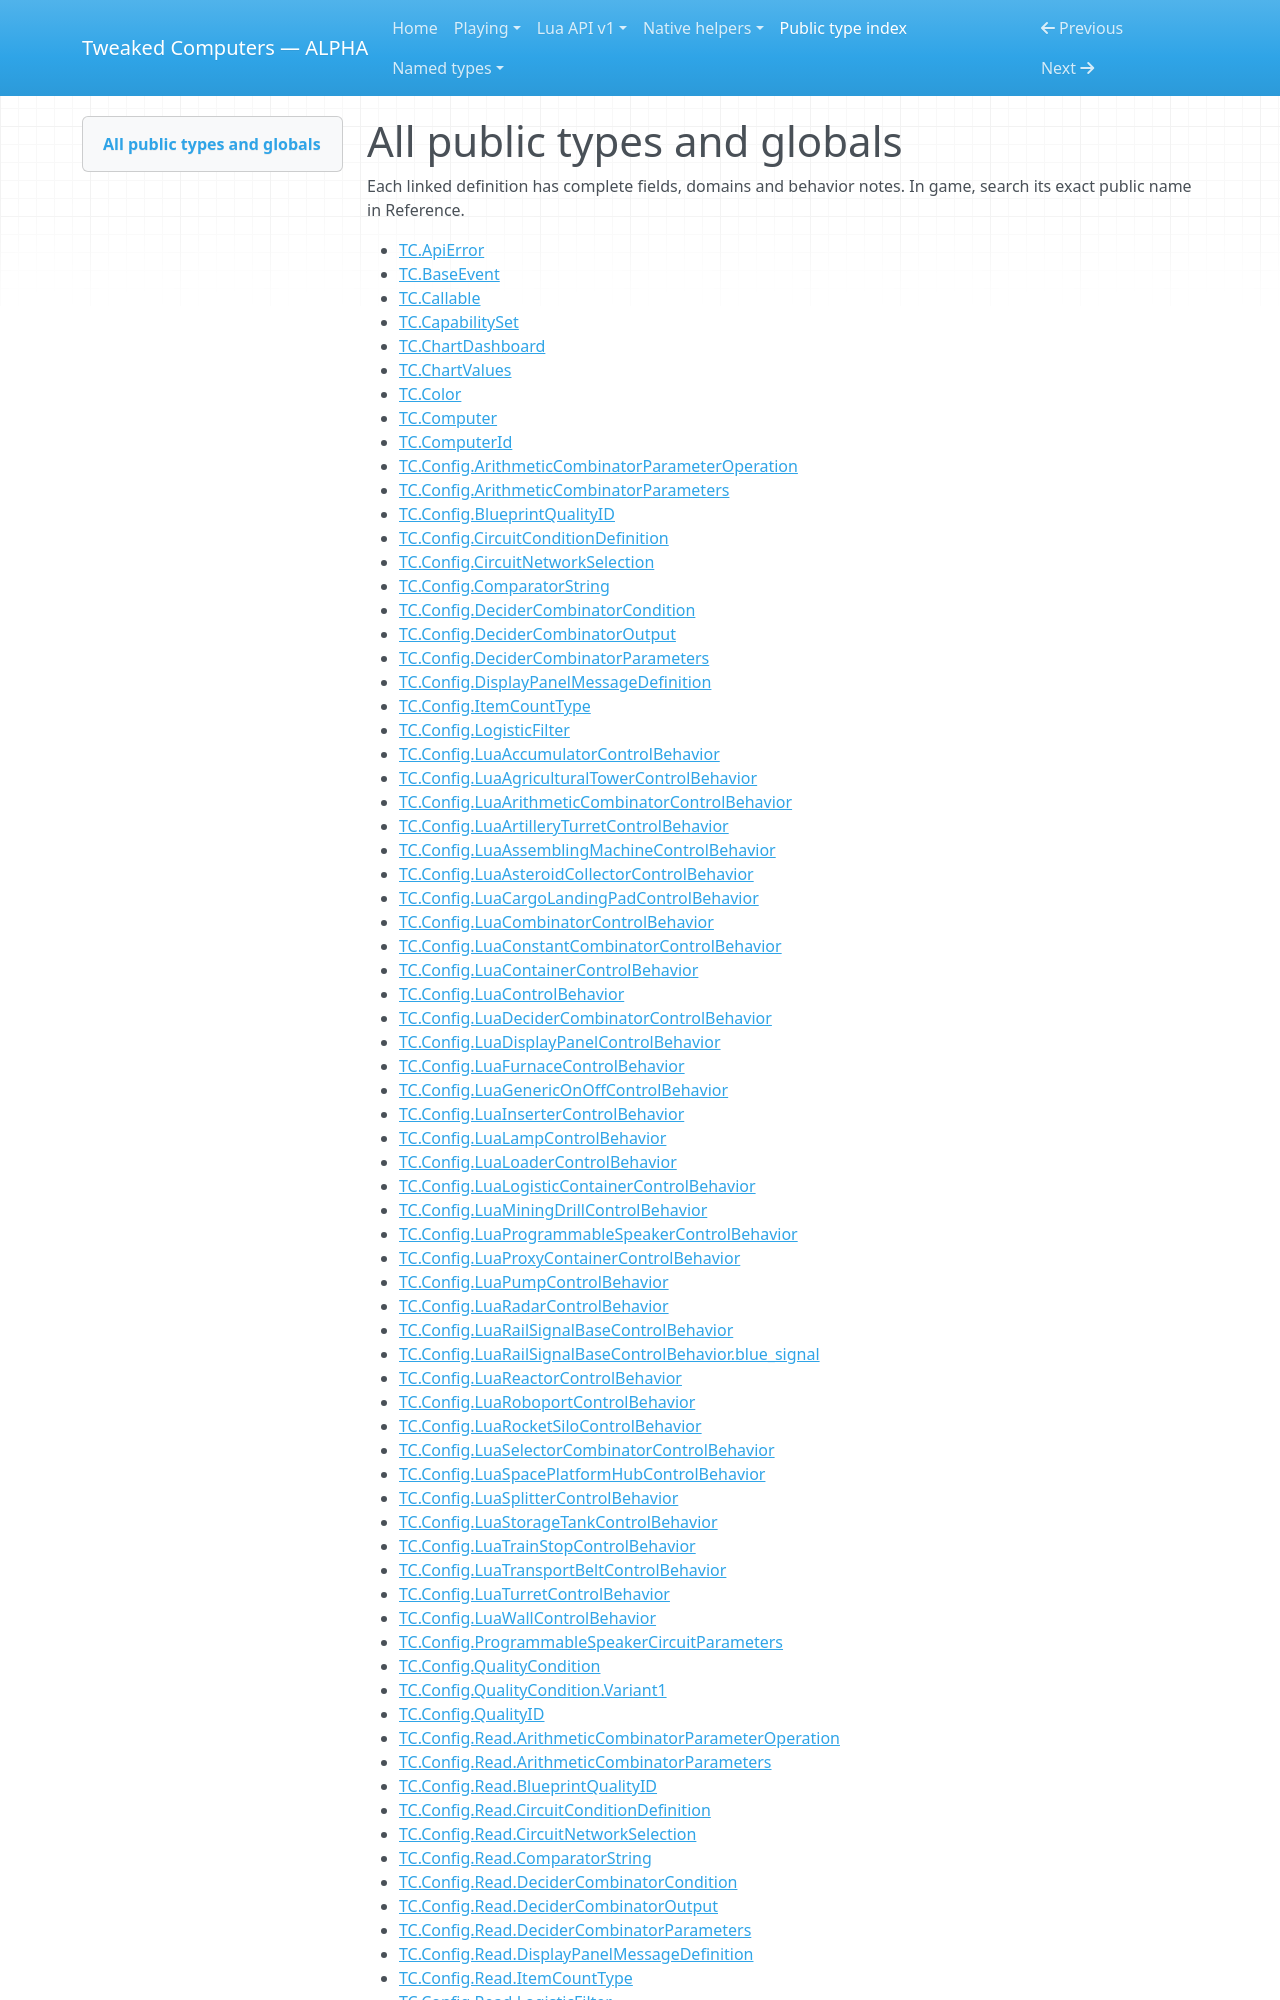

repository: SirEdvin/tweaked-computers · page: api/types/index.html · generator: mkdocs

<!-- Generated by tools/player_docs.py from api/**/*.d.lua; do not edit. -->


# All public types and globals

Each linked definition has complete fields, domains and behavior notes. In game, search its exact public name in Reference.
